21-way image classification set "augmented_dataset" from GitHub (NamanGandhi2005/Ultra-fruit-analyser); label vocabulary: apple stage 1, apple stage 2, apple stage 3, banana stage 1, banana stage 2, banana stage 3, banana stage 4, banana stage 5, banana stage 6, banana stage 7, banana stage 8, banana stage 9, mango stage 1, mango stage 2, mango stage 3, mango stage 4, orange stage 1, orange stage 2, orange stage 3, orange stage 4, orange stage 5.

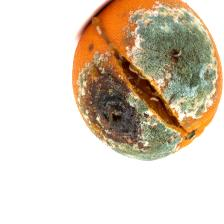
Label: orange stage 5

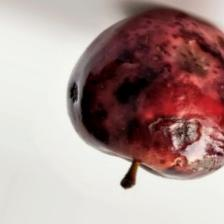
Label: apple stage 3

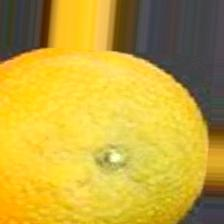
Label: orange stage 3

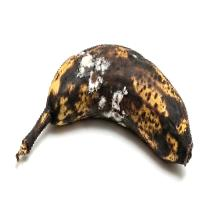
Label: banana stage 9

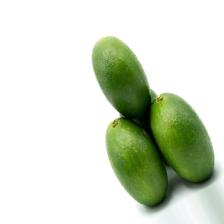
Label: orange stage 1

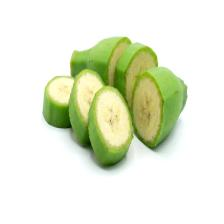
Label: banana stage 1
